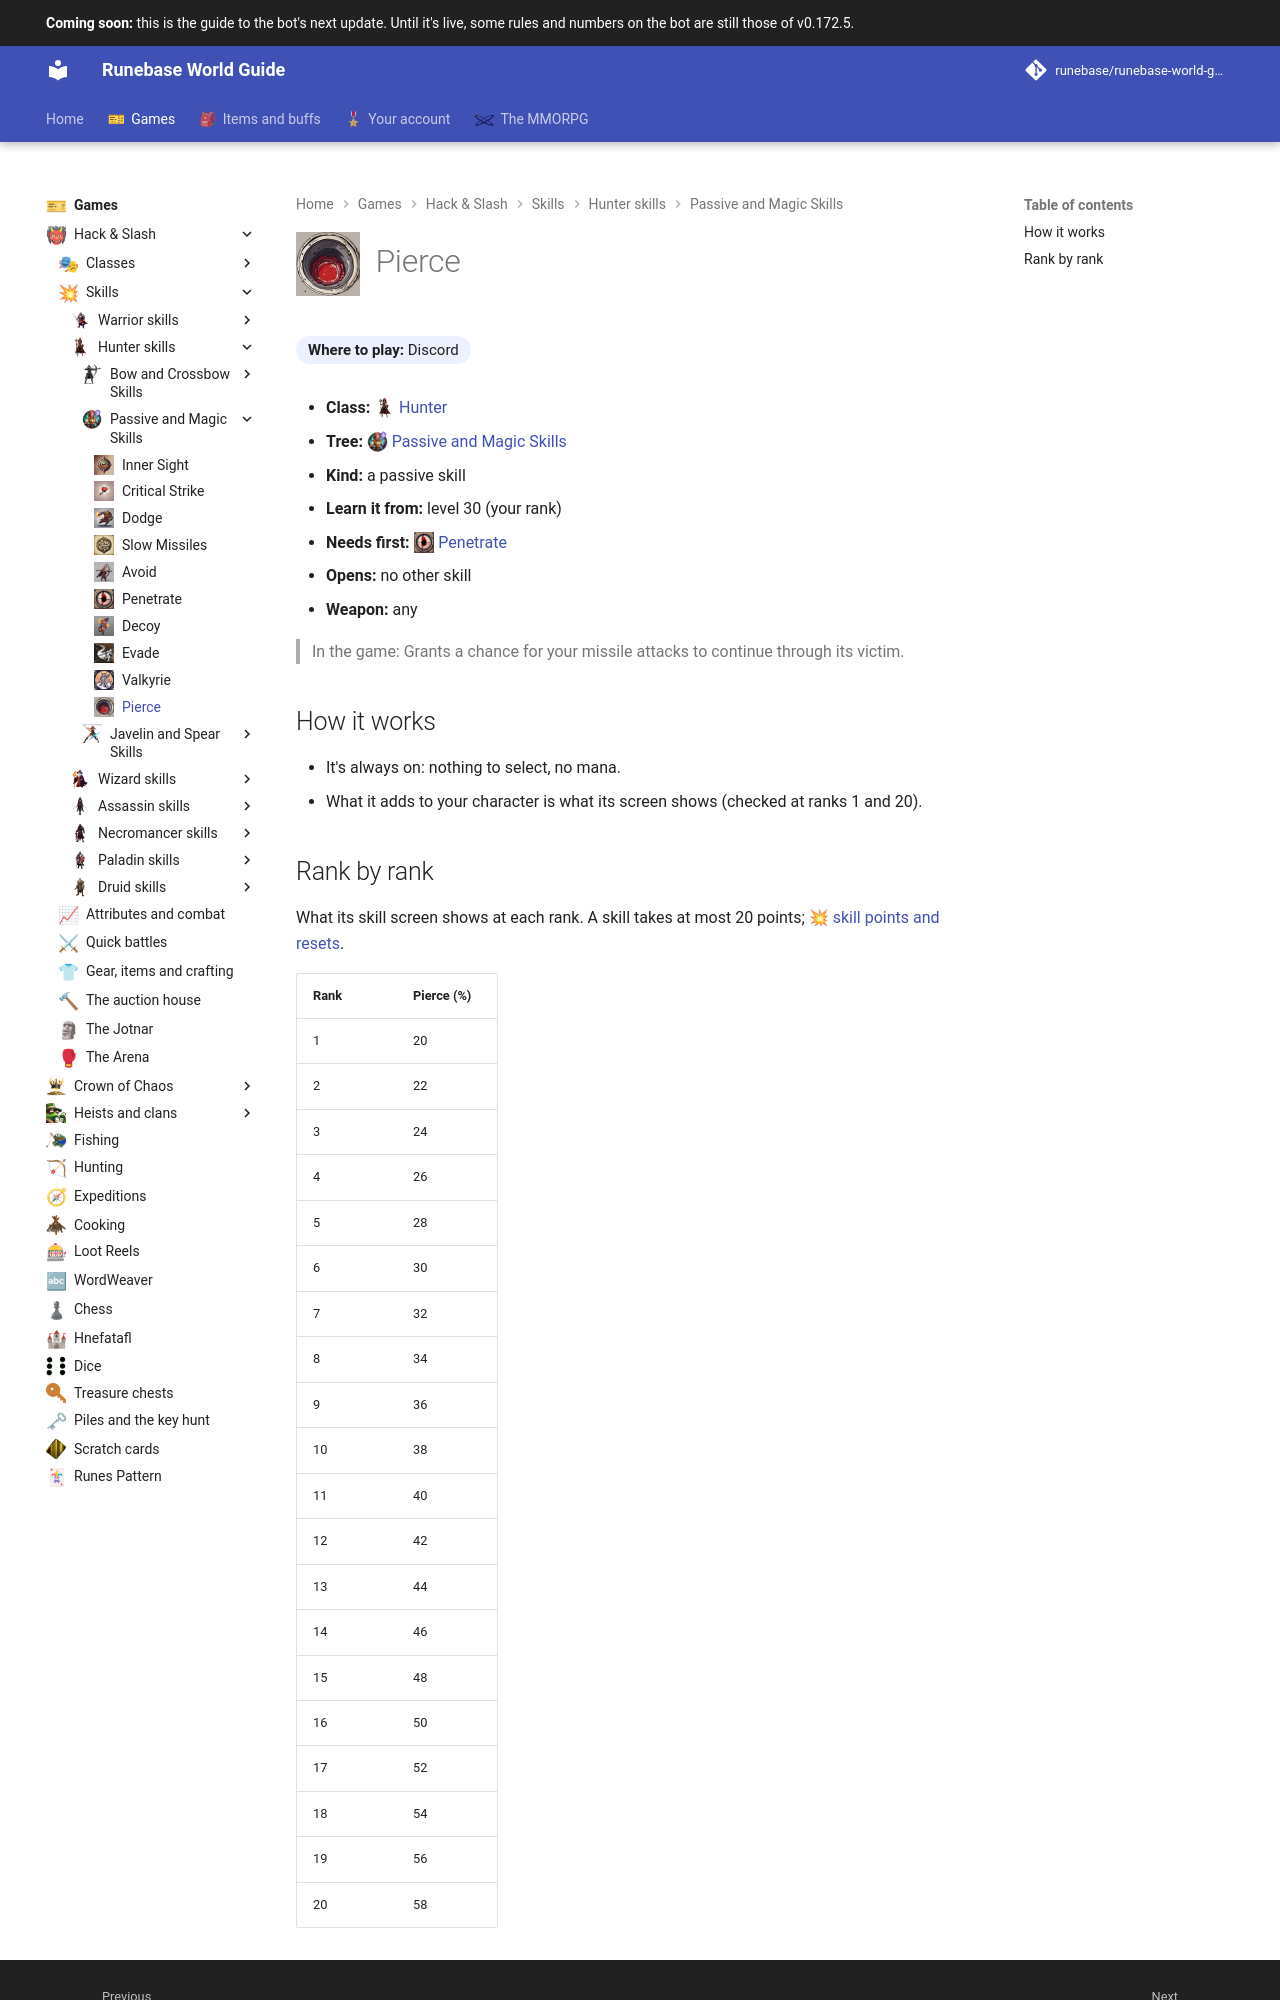

repository: Runebase/runebase-world-guide · page: next/games/hack-and-slash/skills/hunter/passive-and-magic-skills/pierce/index.html · generator: mkdocs

---
title: "Pierce"
icon: guide/nav
nav_icon: "assets/icons/skill/hunter/pierce.webp"
---

# ![Pierce](../../../../../assets/icons/skill/hunter/pierce.webp){ .gi .gi-title width="64" height="64" loading="lazy" } Pierce

**Where to play:** Discord
{ .where-to-play }

- **Class:** <span class="gi-m">![](../../../../../assets/icons/class/hunter.webp){ .gi .gi-mention width="20" height="20" loading="lazy" }&nbsp;[Hunter](../../../classes/hunter.md)</span>
- **Tree:** <span class="gi-m">![](../../../../../assets/icons/skill-tree/passive-and-magic-skills.webp){ .gi .gi-mention width="20" height="20" loading="lazy" }&nbsp;[Passive and Magic Skills](index.md)</span>
- **Kind:** a passive skill
- **Learn it from:** level 30 (your rank)
- **Needs first:** <span class="gi-m">![](../../../../../assets/icons/skill/hunter/penetrate.webp){ .gi .gi-mention width="20" height="20" loading="lazy" }&nbsp;[Penetrate](penetrate.md)</span>
- **Opens:** no other skill
- **Weapon:** any

> In the game: Grants a chance for your missile attacks to continue through its victim.

## How it works

- It's always on: nothing to select, no mana.
- What it adds to your character is what its screen shows (checked at ranks 1 and 20).
